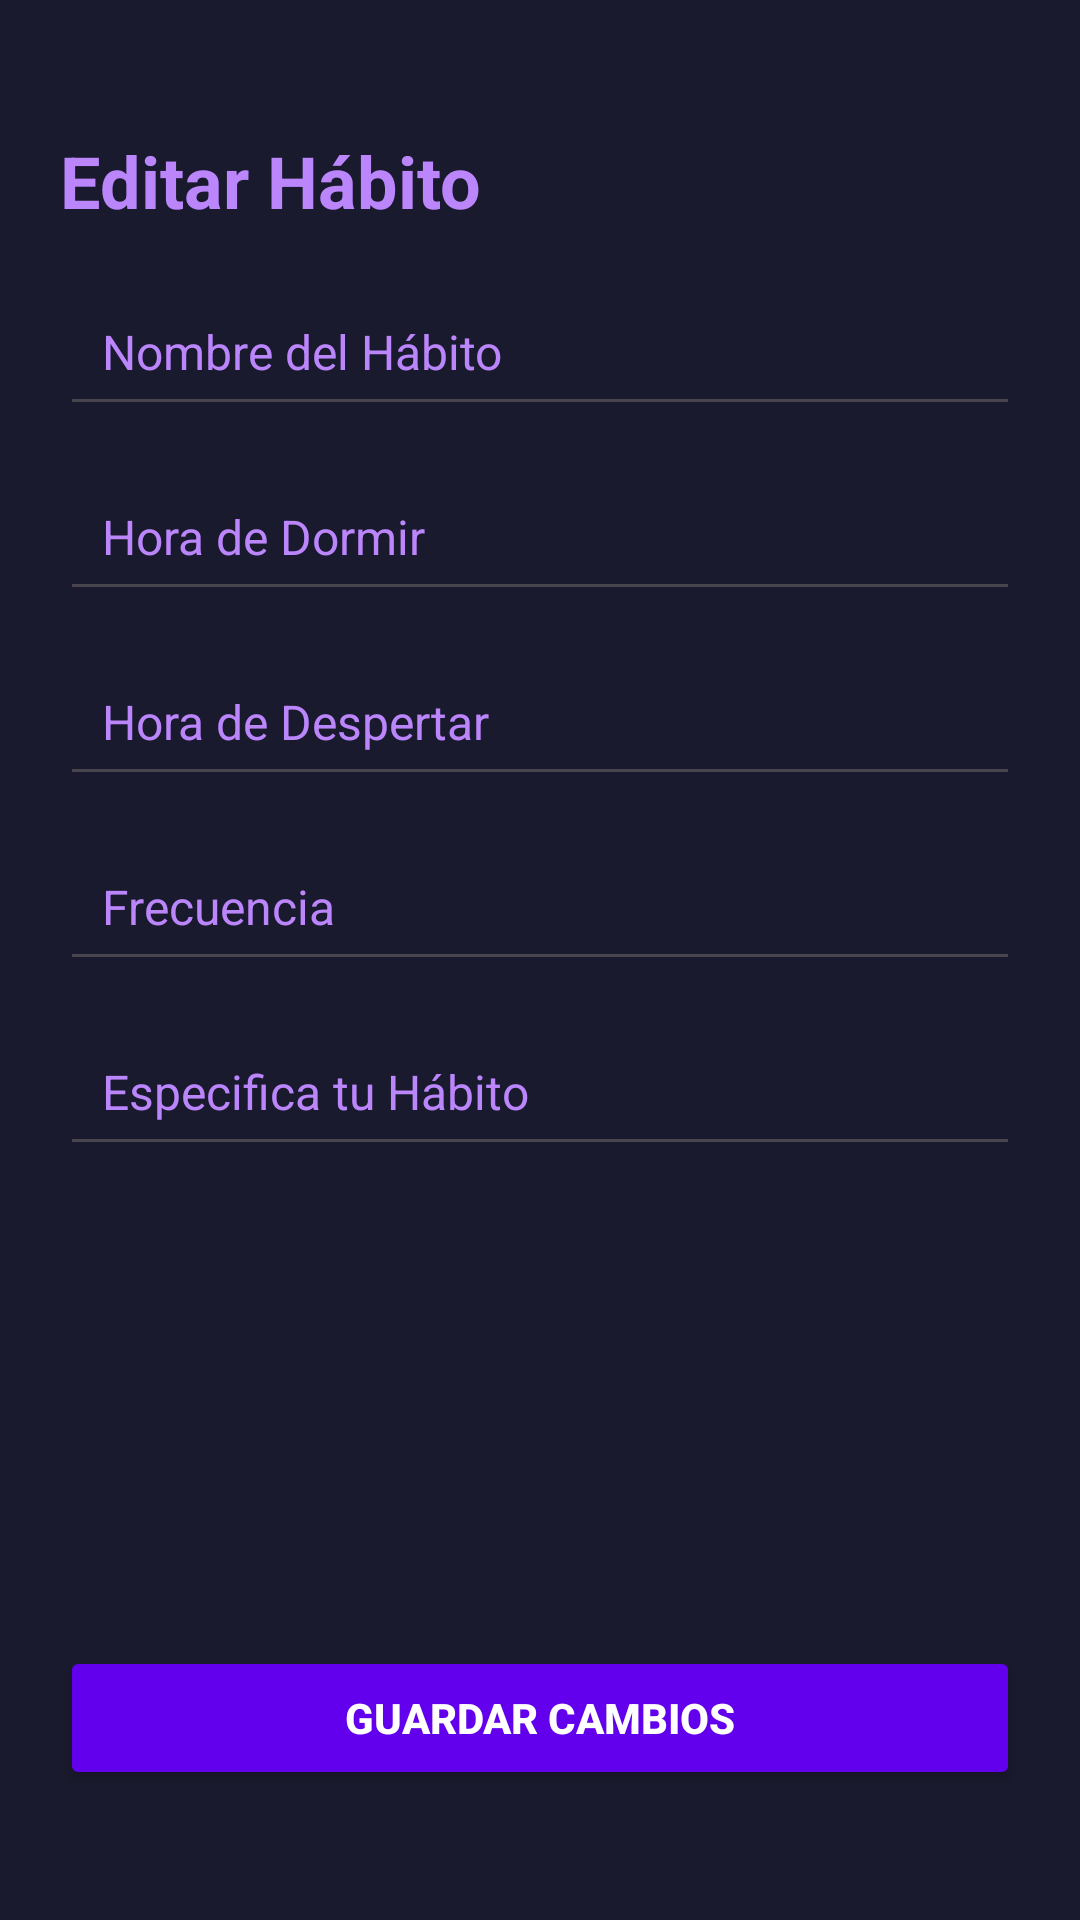

Here is an Android app screen rendered from its layout file. Give the layout XML and the strings, colors and styles it references.
<!-- AndroidManifest.xml: application theme Theme.ProyectoV11 -->
<!-- res/layout/editar_habitos.xml -->
<androidx.constraintlayout.widget.ConstraintLayout
    xmlns:android="http://schemas.android.com/apk/res/android"
    xmlns:app="http://schemas.android.com/apk/res-auto"
    android:layout_width="match_parent"
    android:layout_height="match_parent"
    android:padding="20dp"
    android:background="#1A1A2E">

    <TextView
        android:id="@+id/tituloEditar"
        android:layout_width="0dp"
        android:layout_height="wrap_content"
        android:text="Editar Hábito"
        android:textSize="24sp"
        android:textStyle="bold"
        android:textColor="#BB86FC"
        app:layout_constraintTop_toTopOf="parent"
        app:layout_constraintStart_toStartOf="parent"
        app:layout_constraintEnd_toEndOf="parent"
        android:layout_marginTop="24dp" />

    <EditText
        android:id="@+id/editarNombreHabito"
        android:layout_width="0dp"
        android:layout_height="wrap_content"
        android:hint="Nombre del Hábito"
        android:padding="14dp"
        android:textColor="#FFFFFF"
        android:textColorHint="#BB86FC"
        android:textSize="16sp"
        app:layout_constraintTop_toBottomOf="@id/tituloEditar"
        app:layout_constraintStart_toStartOf="parent"
        app:layout_constraintEnd_toEndOf="parent"
        android:layout_marginTop="16dp" />

    <EditText
        android:id="@+id/editarHoraDormir"
        android:layout_width="0dp"
        android:layout_height="wrap_content"
        android:hint="Hora de Dormir"
        android:padding="14dp"
        android:textColor="#FFFFFF"
        android:textColorHint="#BB86FC"
        android:textSize="16sp"
        app:layout_constraintTop_toBottomOf="@id/editarNombreHabito"
        app:layout_constraintStart_toStartOf="parent"
        app:layout_constraintEnd_toEndOf="parent"
        android:layout_marginTop="12dp" />

    <EditText
        android:id="@+id/editarHoraDespertar"
        android:layout_width="0dp"
        android:layout_height="wrap_content"
        android:hint="Hora de Despertar"
        android:padding="14dp"
        android:textColor="#FFFFFF"
        android:textColorHint="#BB86FC"
        android:textSize="16sp"
        app:layout_constraintTop_toBottomOf="@id/editarHoraDormir"
        app:layout_constraintStart_toStartOf="parent"
        app:layout_constraintEnd_toEndOf="parent"
        android:layout_marginTop="12dp" />

    <EditText
        android:id="@+id/editarFrecuenciaHabito"
        android:layout_width="0dp"
        android:layout_height="wrap_content"
        android:hint="Frecuencia"
        android:padding="14dp"
        android:textColor="#FFFFFF"
        android:textColorHint="#BB86FC"
        android:textSize="16sp"
        app:layout_constraintTop_toBottomOf="@id/editarHoraDespertar"
        app:layout_constraintStart_toStartOf="parent"
        app:layout_constraintEnd_toEndOf="parent"
        android:layout_marginTop="12dp" />

    <EditText
        android:id="@+id/editarTipoEspecifico"
        android:layout_width="0dp"
        android:layout_height="wrap_content"
        android:hint="Especifica tu Hábito"
        android:padding="14dp"
        android:textColor="#FFFFFF"
        android:textColorHint="#BB86FC"
        android:textSize="16sp"
        app:layout_constraintTop_toBottomOf="@id/editarFrecuenciaHabito"
        app:layout_constraintStart_toStartOf="parent"
        app:layout_constraintEnd_toEndOf="parent"
        android:layout_marginTop="12dp" />

    <Button
        android:id="@+id/botonGuardarCambios"
        android:layout_width="match_parent"
        android:layout_height="wrap_content"
        android:layout_marginTop="160dp"
        android:backgroundTint="#6200EE"
        android:padding="14dp"
        android:text="Guardar Cambios"
        android:textColor="#FFFFFF"
        android:textStyle="bold"
        app:layout_constraintEnd_toEndOf="parent"
        app:layout_constraintHorizontal_bias="1.0"
        app:layout_constraintStart_toStartOf="parent"
        app:layout_constraintTop_toBottomOf="@id/editarTipoEspecifico" />

</androidx.constraintlayout.widget.ConstraintLayout>
<!-- resources referenced by this layout -->
<resources>
  <style name="Theme.ProyectoV11" parent="Base.Theme.ProyectoV11" />
  <style name="Base.Theme.ProyectoV11" parent="Theme.Material3.DayNight.NoActionBar">
          
          
      </style>
</resources>
